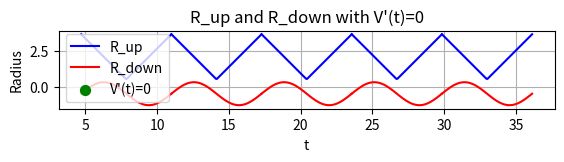

Generate this figure with matplotlib:
import numpy as np
import matplotlib.pyplot as plt
from scipy.integrate import quad


# 定义R_up和R_down作为新函数
def R_up(t, A_up=1.0, C_up=0.5):
    return 1 - A_up * (1 - np.arccos(np.sin(t))) + C_up


def R_down(t, A_down=0.8, C_down=-0.5, phi=np.pi / 2):
    return A_down * np.sin(t + phi) + C_down


# 计算旋转体的体积
def calculate_volume(R_func, t_min, t_max):
    integrand = lambda t: np.pi * (R_func(t)) ** 2
    volume, _ = quad(integrand, t_min, t_max)
    return volume


# 计算夹层体积
def calculate_layer_volume(R_up_func, R_down_func, t_min, t_max):
    volume_up = calculate_volume(R_up_func, t_min, t_max)
    volume_down = calculate_volume(R_down_func, t_min, t_max)
    return volume_up - volume_down


# 定义体积函数
def volume_function(R_up, R_down):
    return np.pi * (R_up ** 2 - R_down ** 2)


# 设置参数
t_min = 1.5 * np.pi  # 时间的起始点
t_max = 11.5 * np.pi  # 时间的结束点
n_segments = 5  # 分成5段

A_up = 1.0
C_up = 0.5
A_down = 0.8
C_down = -0.5
phi = np.pi / 2

# 定义时间序列
t_values = np.linspace(t_min, t_max, 500)

# 计算R_up和R_down的值
R_up_values = R_up(t_values, A_up, C_up)
R_down_values = R_down(t_values, A_down, C_down, phi)

# 计算体积函数在每个时间点的值
V_values = volume_function(R_up_values, R_down_values)

# 计算体积导数（使用梯度）
V_prime_values = np.gradient(V_values, t_values)

# 分段计算
t_segments = np.linspace(t_min, t_max, n_segments + 1)

# 绘制上下边界曲线和体积导数为零的点
fig, ax = plt.subplots()

for i in range(n_segments):
    t_segment_start = t_segments[i]
    t_segment_end = t_segments[i + 1]

    t_segment = np.linspace(t_segment_start, t_segment_end, 100)
    R_up_segment = R_up(t_segment, A_up, C_up)
    R_down_segment = R_down(t_segment, A_down, C_down, phi)

    V_prime_segment = V_prime_values[(t_values >= t_segment_start) & (t_values <= t_segment_end)]

    ax.plot(t_segment, R_up_segment, 'b-', label='R_up' if i == 0 else "")
    ax.plot(t_segment, R_down_segment, 'r-', label='R_down' if i == 0 else "")

    # 标注导数为零的点
    zero_derivative_points = np.where(np.abs(V_prime_segment) < 1e-3)[0]
    ax.scatter(t_segment[zero_derivative_points], R_up_segment[zero_derivative_points], color='green', s=50,
               label='V\'(t)=0' if i == 0 else "")

    # 打印导数为零的点
    if len(zero_derivative_points) > 0:
        print(f"在第 {i + 1} 段中导数为零的点 t 值：")
        print(t_segment[zero_derivative_points])
    else:
        print(f"在第 {i + 1} 段中没有找到导数为零的点。")

# 设置图形
ax.set_xlabel('t')
ax.set_ylabel('Radius')
ax.set_title('R_up and R_down with V\'(t)=0')
ax.legend()
ax.grid(True)
ax.set_aspect('equal')

# 保存和展示图形
filename = '圆盘夹片上下曲线.png'
fig.savefig(filename, transparent=True)
plt.show()
